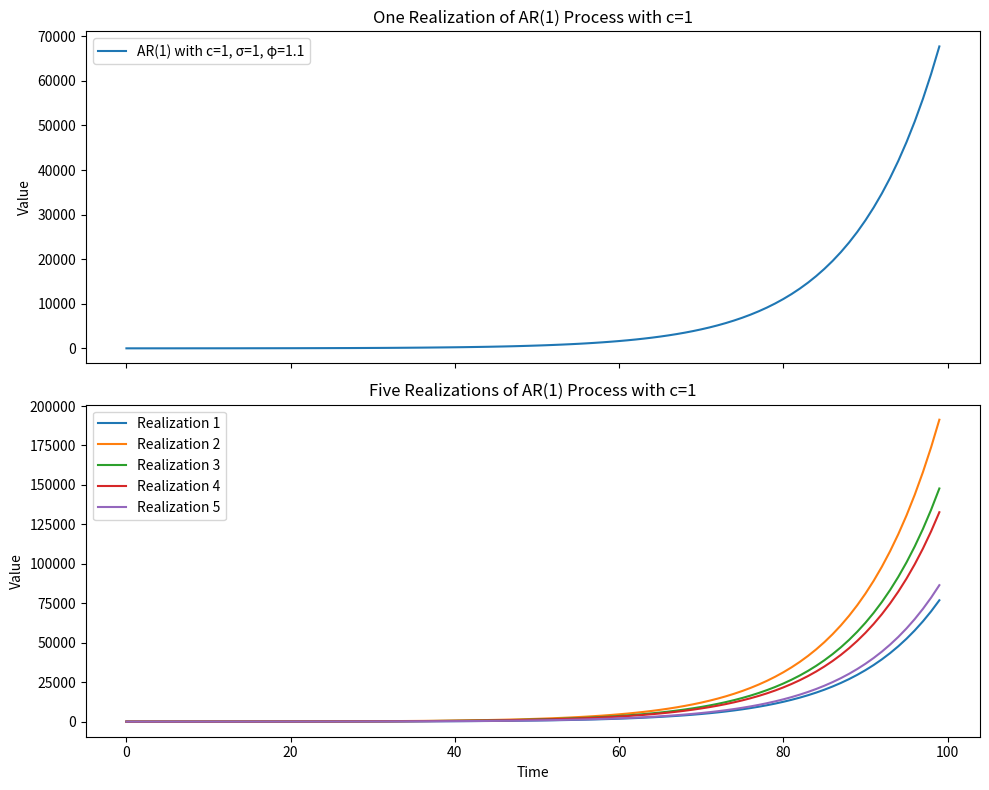

Write the Python code that produced this figure. (Note: this script raises an exception after producing the figure.)
import matplotlib.pyplot as plt
import numpy as np
import os

# Set the random seed for reproducibility
# np.random.seed(42)

def generate_ar1_with_c(c, phi, sigma, num_samples):
    # Generate AR(1) time series with a constant term
    ar1_series = np.zeros(num_samples)
    ar1_series[0] = c + np.random.normal(0, sigma)  # Corrected initialization

    for t in range(1, num_samples):
        ar1_series[t] = c + phi * ar1_series[t - 1] + np.random.normal(0, sigma)

    return ar1_series

# Number of samples
num_samples = 100

# Common parameters
phi = 1.1  # Set phi to 1
sigma = 1

# Generate AR(1) process with c = 1 (one realization)
c_minus_1_series = generate_ar1_with_c(1, phi, sigma, num_samples)

# Generate and plot five realizations of AR(1) process with c = 1
c_1_series = [generate_ar1_with_c(1, phi, sigma, num_samples) for _ in range(5)]

# Plot both realizations in one figure with two subplots
fig, axs = plt.subplots(2, 1, figsize=(10, 8), sharex=True, sharey=False)

# Plot one realization
axs[0].plot(c_minus_1_series, label=f'AR(1) with c=1, σ={sigma}, φ={phi}')
axs[0].set_ylabel('Value')
axs[0].legend()
axs[0].set_title('One Realization of AR(1) Process with c=1')

# Plot five realizations
for i, series in enumerate(c_1_series, 1):
    axs[1].plot(series, label=f'Realization {i}')

axs[1].set_xlabel('Time')
axs[1].set_ylabel('Value')
axs[1].legend()
axs[1].set_title('Five Realizations of AR(1) Process with c=1')

# Adjust layout for better spacing
plt.tight_layout()

# Show the plot
# plt.show()


# Save the plot as an SVG file
plt.savefig(os.path.join('../plots', 'ar1_processes_phi_gt1.jpeg'), format='jpeg')

# Show the plot
plt.show()
